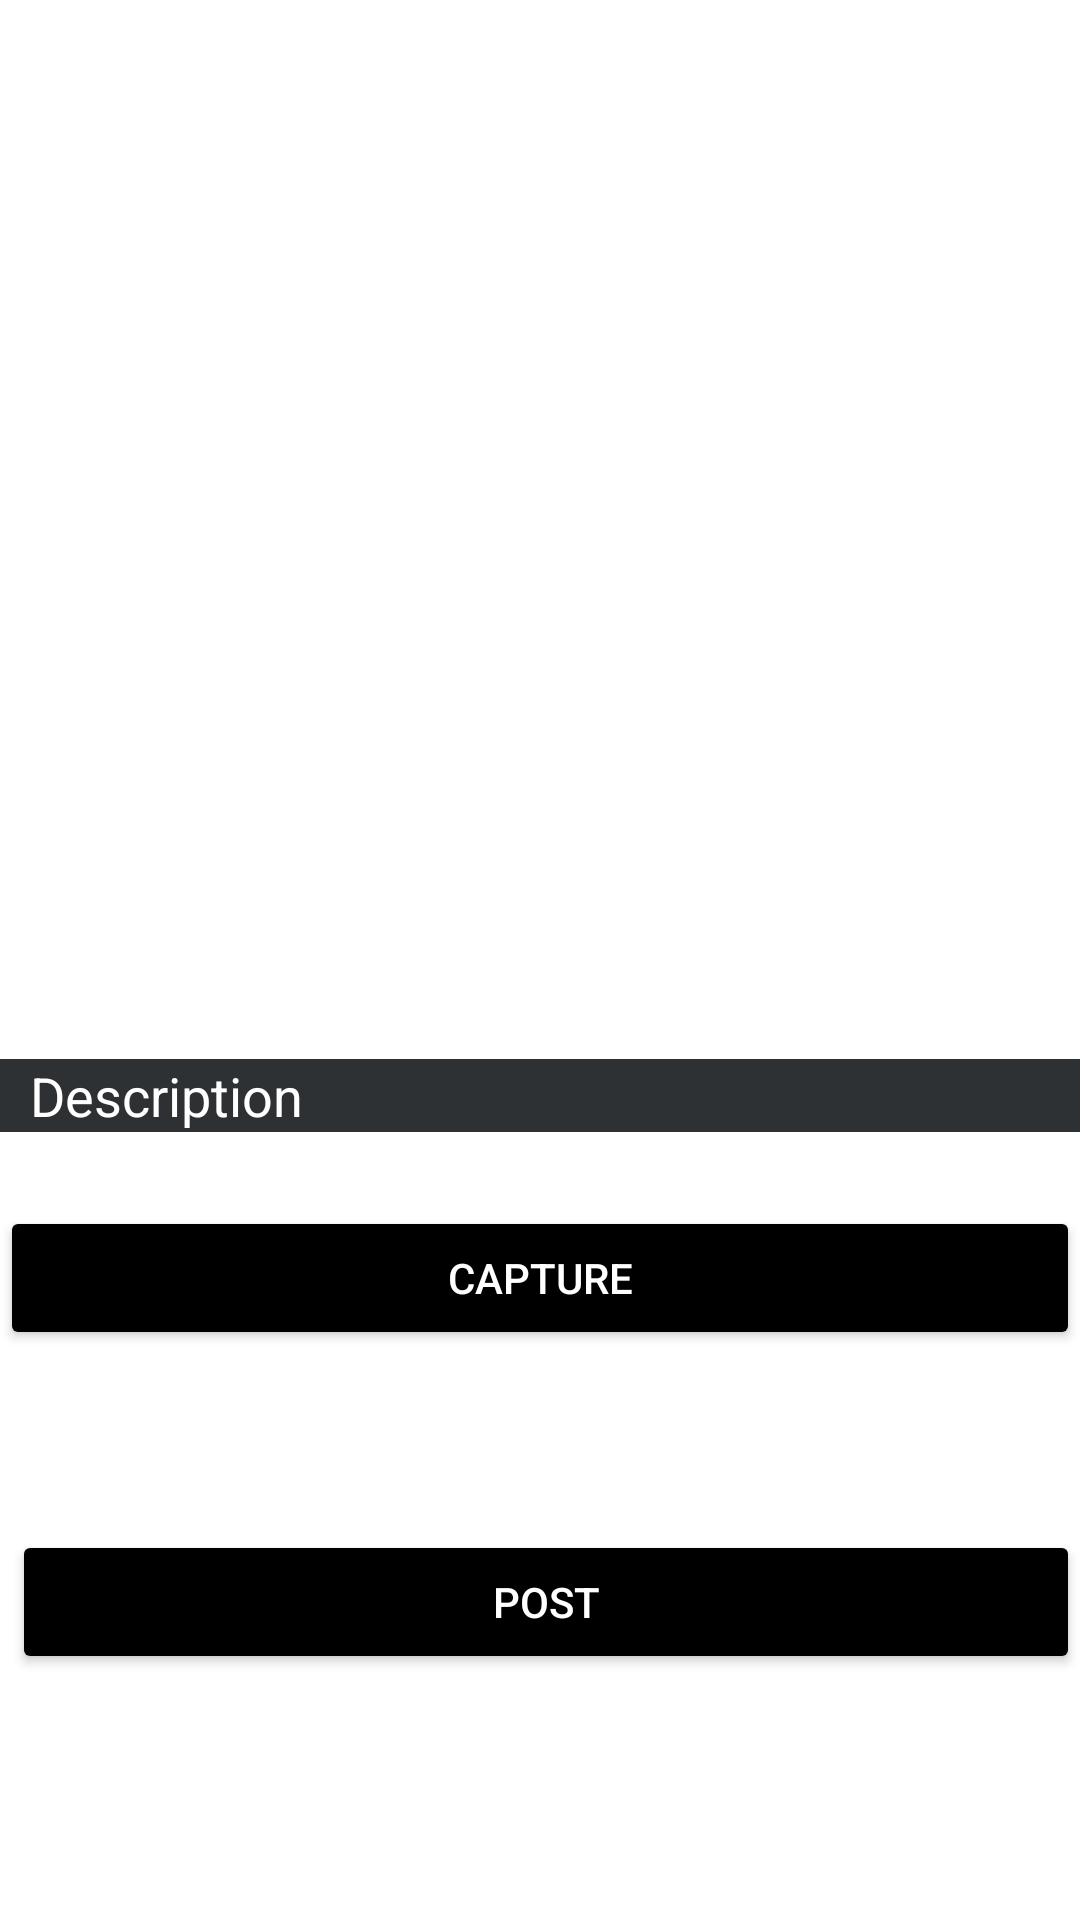

Produce the Android XML layout that renders to this screen, including the resource entries it uses.
<!-- AndroidManifest.xml: application theme Theme.Gymrats -->
<!-- res/layout/fragment_compose.xml -->
<?xml version="1.0" encoding="utf-8"?>
<androidx.constraintlayout.widget.ConstraintLayout xmlns:android="http://schemas.android.com/apk/res/android"
    xmlns:app="http://schemas.android.com/apk/res-auto"
    xmlns:tools="http://schemas.android.com/tools"
    android:layout_width="match_parent"
    android:layout_height="match_parent"
    android:orientation="vertical"
    tools:context=".fragments.ComposeFragment">

    <Button
        android:id="@+id/btnCaptureImage"
        android:layout_width="match_parent"
        android:layout_height="wrap_content"
        android:layout_marginTop="76dp"
        android:backgroundTint="@color/black"
        android:text="Capture"
        android:textColor="@color/white"
        app:layout_constraintEnd_toEndOf="parent"
        app:layout_constraintHorizontal_bias="0.0"
        app:layout_constraintStart_toStartOf="parent"
        app:layout_constraintTop_toBottomOf="@+id/ivPostImage" />

    <Button
        android:id="@+id/btnSubmit"
        android:layout_width="match_parent"
        android:layout_height="wrap_content"
        android:layout_marginStart="4dp"
        android:layout_marginTop="184dp"
        android:backgroundTint="@color/black"
        android:text="Post"
        android:textColor="@color/white"
        app:layout_constraintStart_toStartOf="parent"
        app:layout_constraintTop_toBottomOf="@+id/ivPostImage" />

    <ImageView
        android:id="@+id/ivPostImage"
        android:layout_width="423dp"
        android:layout_height="262dp"
        android:layout_marginTop="64dp"
        app:layout_constraintEnd_toEndOf="parent"
        app:layout_constraintStart_toStartOf="parent"
        app:layout_constraintTop_toTopOf="parent"
        tools:srcCompat="@tools:sample/avatars" />

    <EditText
        android:id="@+id/etDescription"
        android:layout_width="match_parent"
        android:layout_height="wrap_content"
        android:layout_marginTop="27dp"
        android:background="@color/material_dynamic_neutral20"
        android:ems="10"
        android:hint="Description"
        android:inputType="textPersonName"
        android:paddingLeft="10dp"
        android:textColor="@color/white"
        android:textColorHint="@color/white"
        app:layout_constraintStart_toStartOf="parent"
        app:layout_constraintTop_toBottomOf="@+id/ivPostImage" />


</androidx.constraintlayout.widget.ConstraintLayout>
<!-- resources referenced by this layout -->
<resources>
  <style name="Theme.Gymrats" parent="Theme.MaterialComponents.DayNight.DarkActionBar">
          
          <item name="colorPrimary">@color/purple_500</item>
          <item name="colorPrimaryVariant">@color/purple_700</item>
          <item name="colorOnPrimary">@color/white</item>
          
          <item name="colorSecondary">@color/teal_200</item>
          <item name="colorSecondaryVariant">@color/teal_700</item>
          <item name="colorOnSecondary">@color/black</item>
          
          <item name="android:statusBarColor" tools:targetApi="l">?attr/colorPrimaryVariant</item>
          
      </style>
  <!-- not gathered from this repository: default colours our renderer supplied (Android Studio template values) -->
  <color name="purple_500">#FF6200EE</color>
  <color name="purple_700">#FF3700B3</color>
  <color name="teal_200">#FF03DAC5</color>
  <color name="teal_700">#FF018786</color>
  <color name="black">#FF000000</color>
  <color name="white">#FFFFFFFF</color>
</resources>
